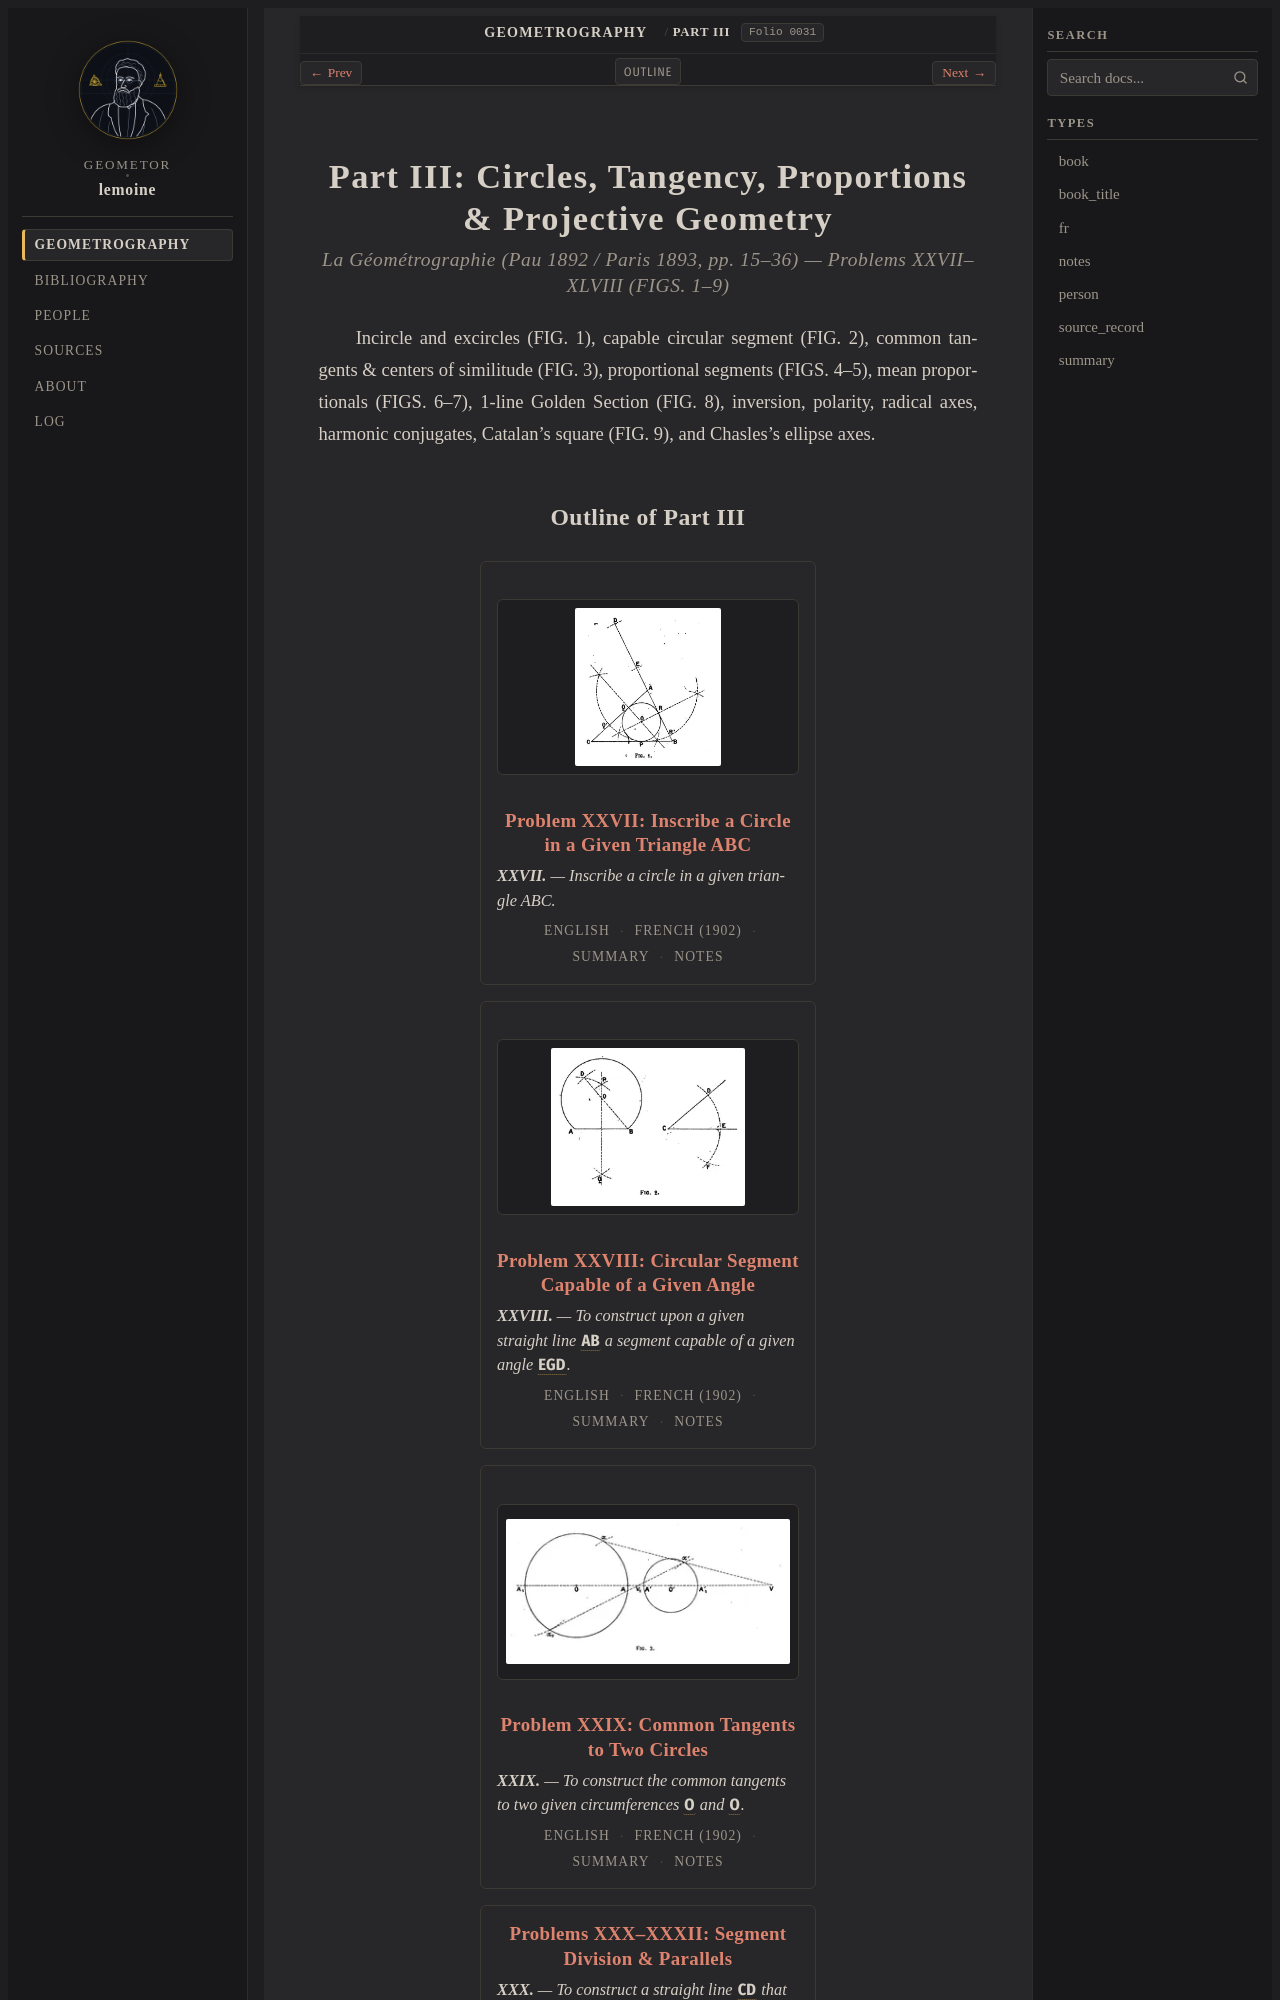

repository: geometor/lemoine · page: geometrographie/part_03_circles_and_tangency/index.html · generator: sphinx

:title: Part III: Circles, Tangency, Proportions & Projective Geometry
:layout: book
:canonical_id: Part III
:order: 3
:folio: 0031
:excerpt: Incircle and excircles (FIG. 1), capable circular segment (FIG. 2), common tangents & centers of similitude (FIG. 3), proportional segments (FIGS. 4–5), mean proportionals (FIGS. 6–7), 1-line Golden Section (FIG. 8), inversion, polarity, radical axes, harmonic conjugates, Catalan's square (FIG. 9), and Chasles's ellipse axes.
